Run: headless pygame with SDL's dummy video driver; simulated clock (each Clock.tick advances the game by its frame time, no real sleeping); random seed 0; keys injected as events and as key.get_pressed() state; no mouse input.
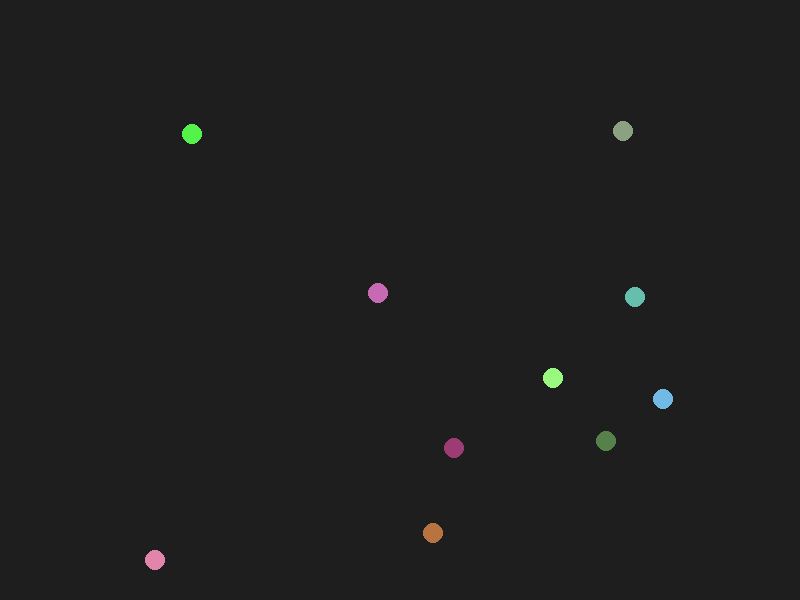
Frame 1 of 4 · flips 1–60 · no input
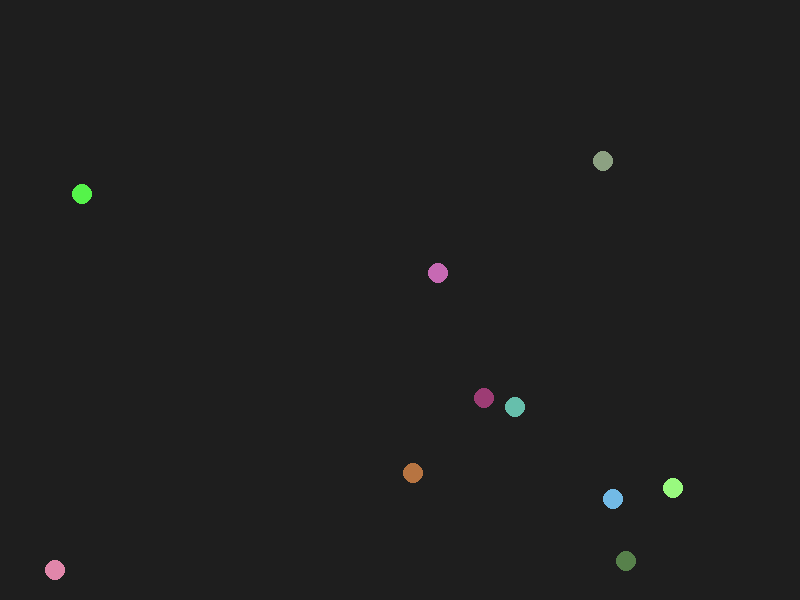
Frame 2 of 4 · flips 61–180 · tapped SPACE, RETURN · held RIGHT (→), D
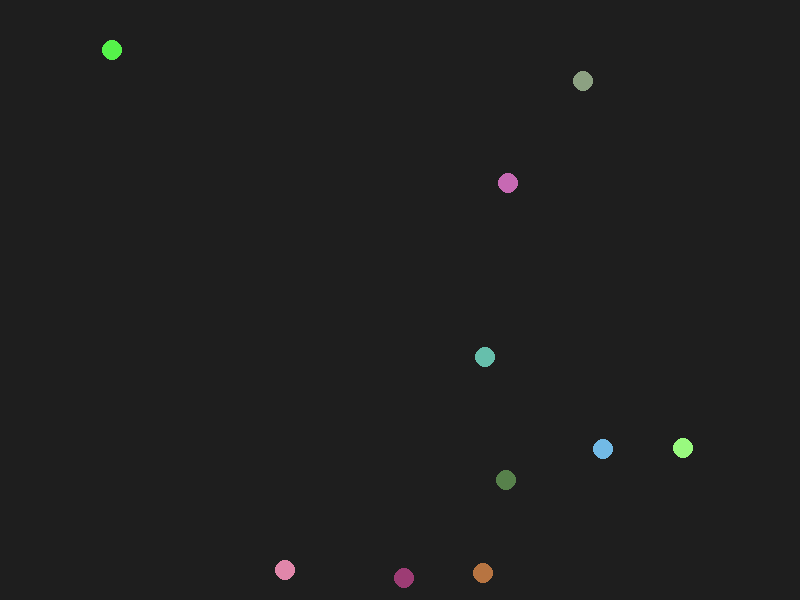
Frame 3 of 4 · flips 181–300 · held DOWN (↓), S
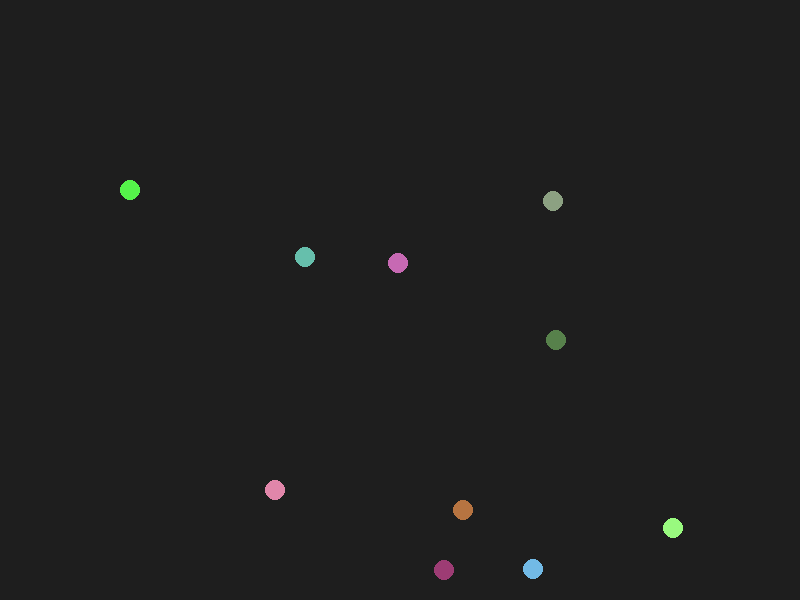
Frame 4 of 4 · flips 301–420 · held LEFT (←), A, UP (↑), W

The pygame program that drew these frames:

import pygame
import random
import sys

# Configuración inicial
WIDTH, HEIGHT = 800, 600
NUM_DRONES = 10
FPS = 10

class Drone:
    def __init__(self, drone_id):
        self.drone_id = drone_id
        self.x = random.randint(50, WIDTH-50)
        self.y = random.randint(50, HEIGHT-50)
        self.color = (random.randint(50,255), random.randint(50,255), random.randint(50,255))
        self.radius = 10

    def move(self):
        dx = random.choice([-10, 0, 10])
        dy = random.choice([-10, 0, 10])
        self.x = max(self.radius, min(WIDTH-self.radius, self.x + dx))
        self.y = max(self.radius, min(HEIGHT-self.radius, self.y + dy))

    def draw(self, screen):
        pygame.draw.circle(screen, self.color, (self.x, self.y), self.radius)

def main():
    pygame.init()
    screen = pygame.display.set_mode((WIDTH, HEIGHT))
    pygame.display.set_caption("Movimiento sincronizado de drones")
    clock = pygame.time.Clock()

    # Crear drones
    drones = [Drone(i) for i in range(NUM_DRONES)]

    # Bucle principal
    while True:
        for event in pygame.event.get():
            if event.type == pygame.QUIT:
                pygame.quit()
                sys.exit()

        # Fondo
        screen.fill((30, 30, 30))

        # Mover y dibujar drones
        for drone in drones:
            drone.move()
            drone.draw(screen)

        # Actualizar pantalla
        pygame.display.flip()
        clock.tick(FPS)

if __name__ == "__main__":
    main()
